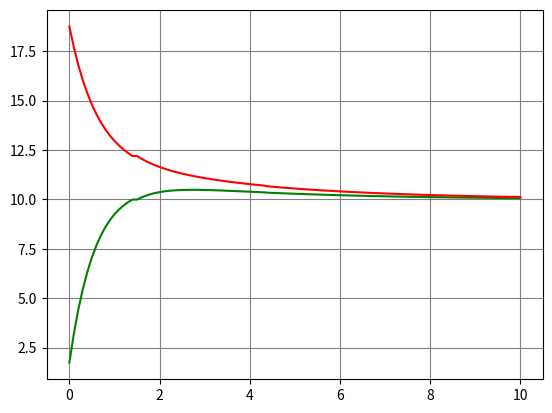

Generate this figure with matplotlib:
#!/usr/bin/env python

# # # # # # # # # # # # # # # # # # # # # # # # # # # # # # # # # # # # #
#                   Simulation with reactive streams                    #
# # # # # # # # # # # # # # # # # # # # # # # # # # # # # # # # # # # # #

"""Function set representation of mixing problem with simulation by Earlier model
onenote:https://d.docs.live.net/8e55450f976ac566/Notes/AI/Статьи.one#SWRS%20v0.2.5%20Basic%20modeling&
    section-id={40964F6B-F1E6-40E5-93D6-D7D464B4D57F}&page-id={AFB5685E-E61D-4707-B829-BABB190BC41D}&
    object-id={489EDFFB-40E0-073C-3F49-7F005EDECE76}&64
[redacted]
"""

import numpy as np
import matplotlib.pyplot as plt


# Script init
print(""" 
#### Earlier function set representation and simulation ####
X = [t]
Y = [ω_1, ω_2̂]
G = [v_1, v_2, q_1, q_2, q_3, q_4, ω_3]
""")

# Definitions
class 𝔛_:
    def __init__(self, t):
        self.t = t
    def __repr__(self):
        return f"𝔛 = [t = {self.t}]"
class 𝔜_:
    def __init__(self, ω_1, ω_2):
        self.ω_1 = ω_1
        self.ω_2 = ω_2
    def __repr__(self):
        return f"𝔜 = [ω_1 = {self.ω_1}, ω_2 = {self.ω_2}]"
class 𝔈_:
    def __init__(self, v_1, v_2, q_1, q_2, q_3, q_4, ω_3):
        self.v_1 = v_1
        self.v_2 = v_2
        self.q_1 = q_1
        self.q_2 = q_2
        self.q_3 = q_3
        self.q_4 = q_4
        self.ω_3 = ω_3
    def __repr__(self):
        return f"𝔈 = [v_1 = {self.v_1}, v_2 = {self.v_2}, q_1 = {self.q_1}, q_2 = {self.q_2}, " \
             + f"q_3 = {self.q_3}, q_4 = {self.q_4}, ω_3 = {self.ω_3}]"

# Parameters
𝔈 = 𝔈_(
     v_1 = 4,  # L
     v_2 = 8,  # L
     q_1 = 3,  # L/m
     q_2 = 2,  # L/m
     q_3 = 5,  # L/m
     q_4 = 3,  # L/m
     ω_3 = 10) # g/l
Δt = .1
𝔛_0 = 𝔛_(t=.0)
𝔜_0 = 𝔜_(ω_1=.0, ω_2=20.0)

# Model
def F(X, G, Δt, 𝔛_0, 𝔜_0):
    t = 𝔛_0.t
    ω_1 = 𝔜_0.ω_1
    ω_2 = 𝔜_0.ω_2
    while t <= X.t:
        ω_1_m1 = ω_1
        ω_2_m1 = ω_2
        ω_1 = ω_1_m1 + Δt * (((G.q_1 * G.ω_3) + (G.q_2 * ω_2_m1) - (G.q_3 * ω_1_m1)) / G.v_1)
        ω_2 = ω_2 + Δt * (((G.q_3 * ω_1_m1) - (G.q_2 * ω_2_m1) - (G.q_4 * ω_2_m1)) / G.v_2)
        t += Δt
    return 𝔜_(ω_1, ω_2)

# Simulations
def simulation(setX, G):
    setY = np.array([])
    for X in setX:
        Y = F(X, 𝔈, Δt, 𝔛_0, 𝔜_0)
        setY = np.append(setY, [Y])
    return setY

# Run simulation
setX = np.vectorize(lambda t: 𝔛_(t))(np.arange(0.0, 10.1, 0.1))
setY = simulation(setX, 𝔈)

# Print result
print("Simulation result (𝔛 -> 𝔜): ")
for [𝔛, 𝔜] in np.column_stack((setX, setY)):
    print(f"    {str(𝔛):30} --> {𝔜}")

# Plot result
plt.figure("Simulation of function set representation")
plt.grid(color="gray")
plt.plot([𝔛.t for 𝔛 in setX], [𝔜.ω_1 for 𝔜 in setY], "g", label="ω_1")
plt.plot([𝔛.t for 𝔛 in setX], [𝔜.ω_2 for 𝔜 in setY], "r", label="ω_2")
plt.show()
